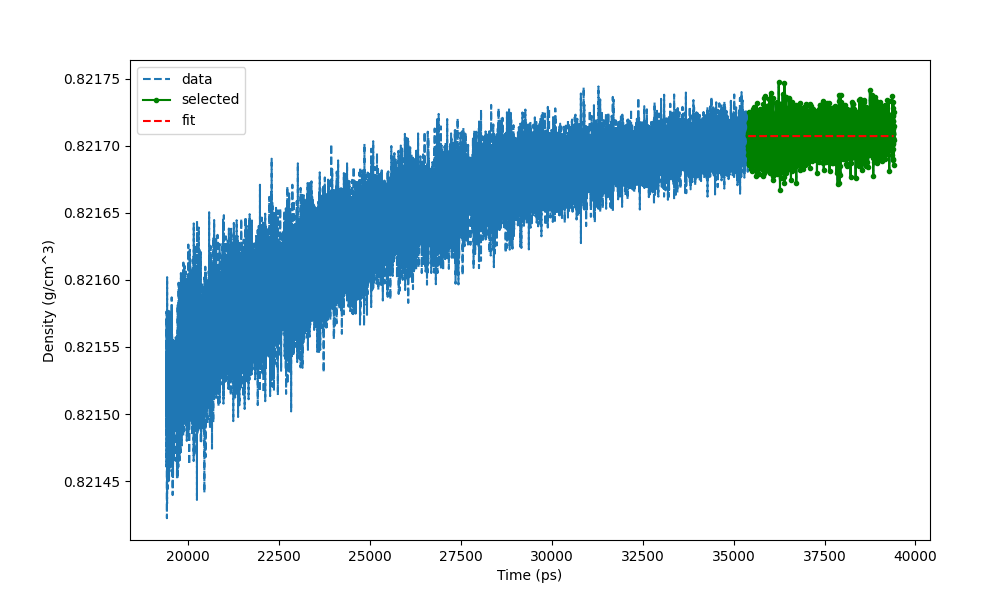

Values plotted in this chart, from the file beside it:
Time (ps) (16000), Density (g/cm^3)
1.94e+04, 0.8215
1.94e+04, 0.8215
1.94e+04, 0.8215
1.94e+04, 0.8216
1.94e+04, 0.8215
1.941e+04, 0.8215
1.941e+04, 0.8215
1.941e+04, 0.8215
1.941e+04, 0.8215
1.941e+04, 0.8215
1.941e+04, 0.8215
1.941e+04, 0.8215
1.941e+04, 0.8216
1.941e+04, 0.8215
1.942e+04, 0.8216
1.942e+04, 0.8214
1.942e+04, 0.8216
1.942e+04, 0.8215
1.942e+04, 0.8215
1.942e+04, 0.8215
1.942e+04, 0.8214
1.942e+04, 0.8216
1.942e+04, 0.8215
1.942e+04, 0.8215
1.942e+04, 0.8215
1.943e+04, 0.8215
1.943e+04, 0.8216
1.943e+04, 0.8215
1.943e+04, 0.8215
1.943e+04, 0.8215
1.943e+04, 0.8215
1.943e+04, 0.8215
1.943e+04, 0.8216
1.943e+04, 0.8216
1.944e+04, 0.8215
1.944e+04, 0.8215
1.944e+04, 0.8215
1.944e+04, 0.8215
1.944e+04, 0.8215
1.944e+04, 0.8216
1.944e+04, 0.8216
1.944e+04, 0.8215
1.944e+04, 0.8214
1.944e+04, 0.8215
1.944e+04, 0.8215
1.945e+04, 0.8215
1.945e+04, 0.8215
1.945e+04, 0.8215
1.945e+04, 0.8215
1.945e+04, 0.8215
1.945e+04, 0.8215
1.945e+04, 0.8215
1.945e+04, 0.8215
1.945e+04, 0.8216
1.946e+04, 0.8215
1.946e+04, 0.8215
1.946e+04, 0.8215
1.946e+04, 0.8215
1.946e+04, 0.8215
1.946e+04, 0.8215
... 19,940 more rows
